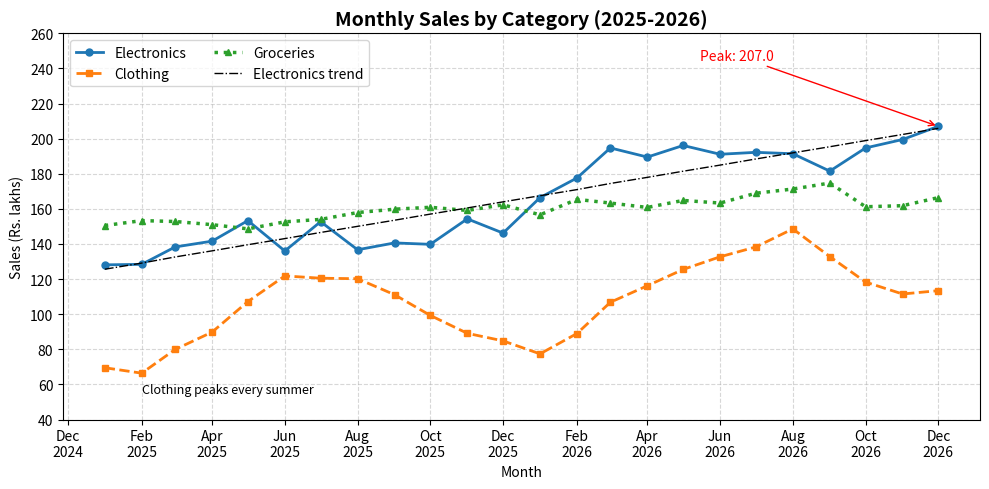
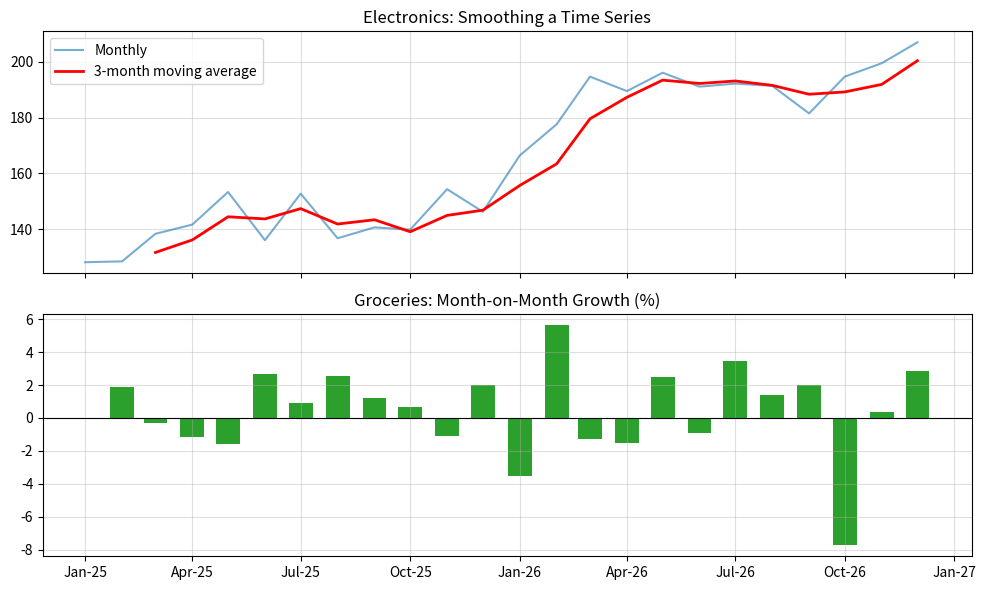

The matplotlib source for these figures, in order:
import numpy as np

import pandas as pd

import matplotlib.pyplot as plt

import matplotlib.dates as mdates

 

np.random.seed(1)

months = pd.date_range("2025-01-01", periods=24, freq="MS")

t = np.arange(24)

sales = pd.DataFrame(

    {

        "Electronics": 120

        + 4.0 * t

        + 15 * np.sin(2 * np.pi * t / 12)

        + np.random.normal(0, 5, 24),

        "Clothing": 90

        + 1.5 * t

        + 25 * np.sin(2 * np.pi * (t - 3) / 12)

        + np.random.normal(0, 5, 24),

        "Groceries": 150 + 0.8 * t + np.random.normal(0, 4, 24),

    },

    index=months,

).round(1)

 

print("Monthly Sales Trend Analysis using Line Plots")

print("=" * 46)

print(sales.head(6).to_string())

print("...")

print("\nYearly totals (Rs. lakhs):")

print(sales.groupby(sales.index.year).sum().round(1).to_string())

peak = sales["Electronics"].idxmax()

print(

    f"\nPeak Electronics month: {peak:%b %Y} ({sales['Electronics'].max()} lakhs)"

)

 

# Trend line for Electronics using least squares

slope, intercept = np.polyfit(t, sales["Electronics"], 1)

print(

    f"Electronics trend line: sales = {intercept:.2f} + {slope:.2f} * month_index"

)

rolling = sales["Electronics"].rolling(3).mean()

 

# ---------- Figure 1: formatted multi-line chart ----------

fig, ax = plt.subplots(figsize=(10, 5))

ax.plot(

    sales.index,

    sales["Electronics"],

    color="tab:blue",

    linestyle="-",

    linewidth=2,

    marker="o",

    markersize=5,

    label="Electronics",

)

ax.plot(

    sales.index,

    sales["Clothing"],

    color="tab:orange",

    linestyle="--",

    linewidth=2,

    marker="s",

    markersize=5,

    label="Clothing",

)

ax.plot(

    sales.index,

    sales["Groceries"],

    color="tab:green",

    linestyle=":",

    linewidth=2.5,

    marker="^",

    markersize=5,

    label="Groceries",

)

ax.plot(

    sales.index,

    intercept + slope * t,

    color="black",

    linestyle="-.",

    linewidth=1,

    label="Electronics trend",

)

 

ax.set_title(

    "Monthly Sales by Category (2025-2026)", fontsize=14, fontweight="bold"

)

ax.set_xlabel("Month")

ax.set_ylabel("Sales (Rs. lakhs)")

ax.set_ylim(40, 260)

ax.set_yticks(range(40, 261, 20))

ax.xaxis.set_major_locator(mdates.MonthLocator(interval=2))

ax.xaxis.set_major_formatter(mdates.DateFormatter("%b\n%Y"))

ax.grid(True, which="major", linestyle="--", alpha=0.5)

ax.annotate(

    f"Peak: {sales['Electronics'].max()}",

    xy=(peak, sales["Electronics"].max()),

    xytext=(peak - pd.Timedelta(days=200), 245),

    arrowprops=dict(arrowstyle="->", color="red"),

    color="red",

)

ax.text(months[1], 55, "Clothing peaks every summer", fontsize=9, style="italic")

ax.legend(loc="upper left", ncol=2, frameon=True)

plt.tight_layout()

plt.savefig("exp17_line.png", dpi=150)

 

# ---------- Figure 2: subplots with time-series smoothing ----------

fig, axes = plt.subplots(2, 1, figsize=(10, 6), sharex=True)

axes[0].plot(sales.index, sales["Electronics"], label="Monthly", alpha=0.6)

axes[0].plot(

    sales.index, rolling, color="red", linewidth=2, label="3-month moving average"

)

axes[0].set_title("Electronics: Smoothing a Time Series")

axes[0].legend()

axes[0].grid(alpha=0.4)

growth = sales.pct_change().mul(100)

axes[1].bar(sales.index, growth["Groceries"], width=20, color="tab:green")

axes[1].axhline(0, color="black", linewidth=0.8)

axes[1].set_title("Groceries: Month-on-Month Growth (%)")

axes[1].grid(alpha=0.4)

axes[1].xaxis.set_major_formatter(mdates.DateFormatter("%b-%y"))

plt.tight_layout()

plt.savefig("exp17_timeseries.png", dpi=150)

plt.show()

print("\nSaved figures: exp17_line.png, exp17_timeseries.png")
